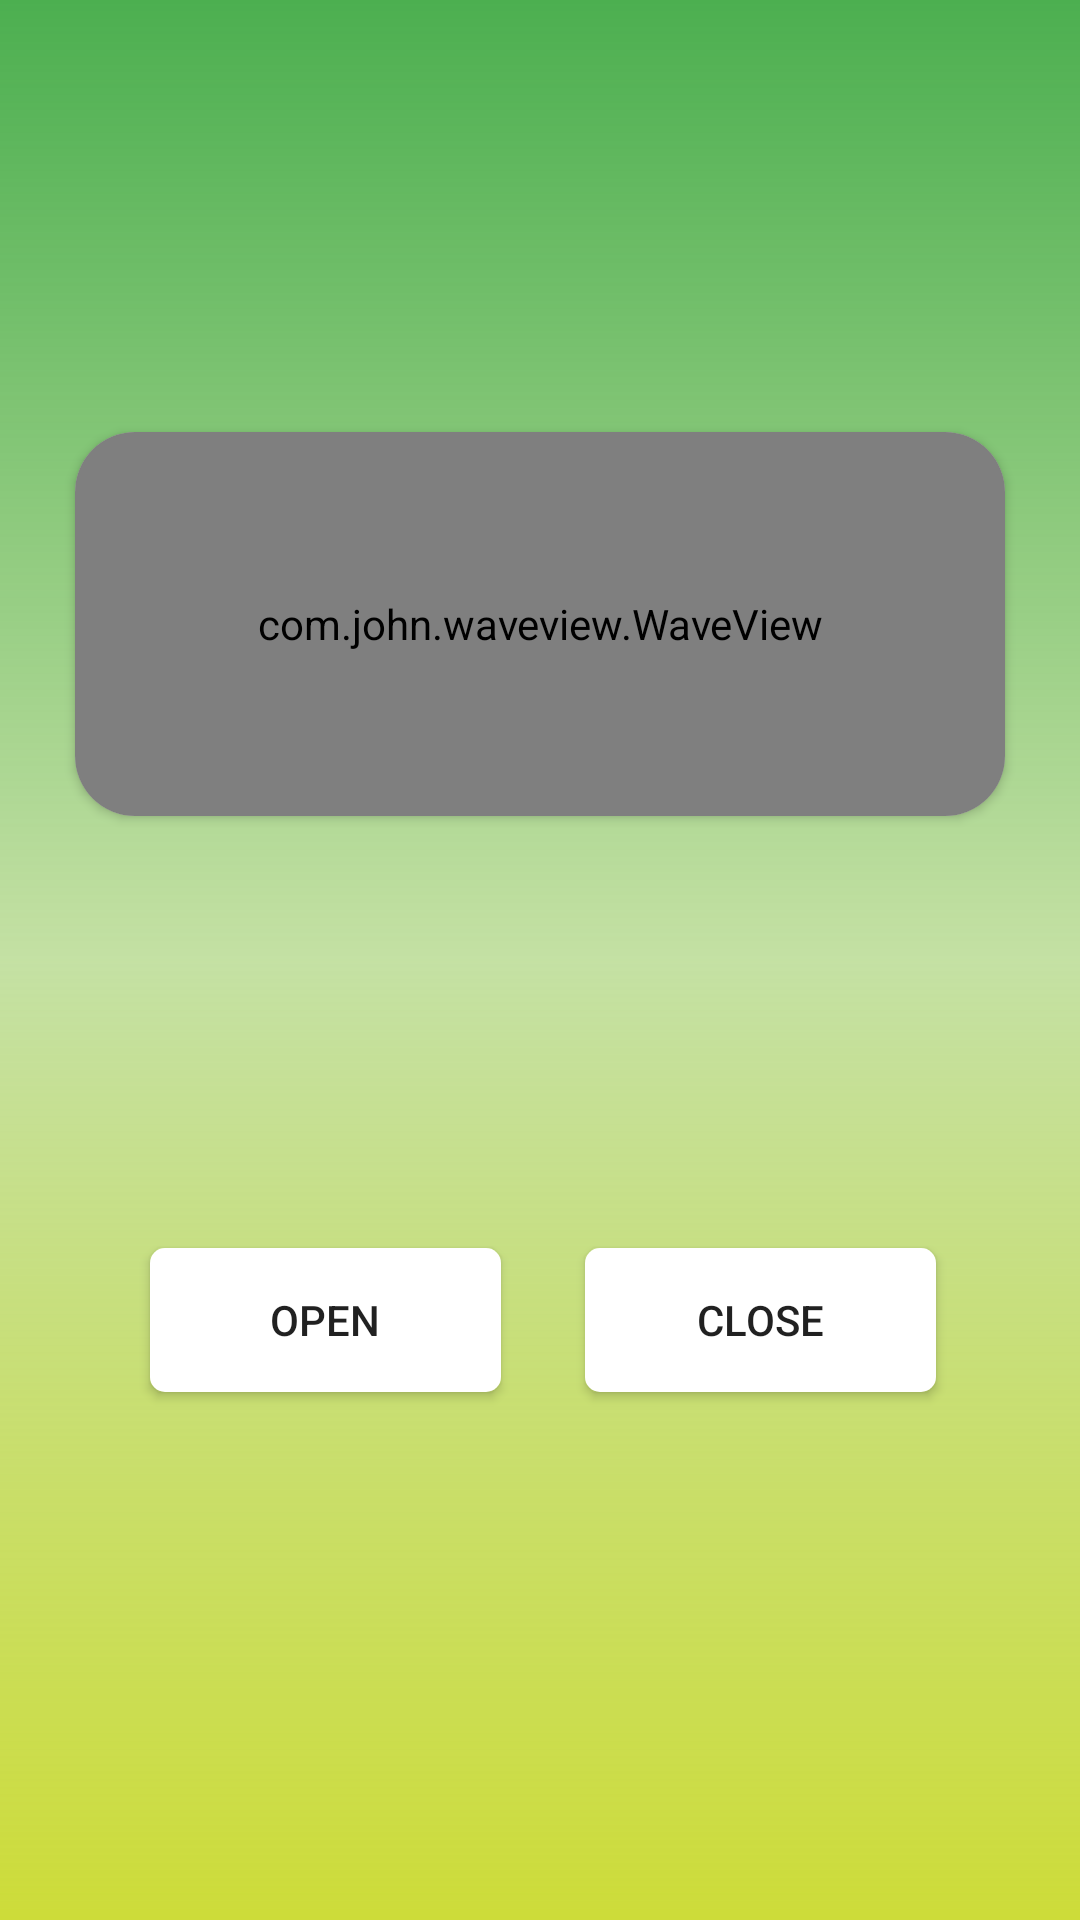

Here is an Android app screen rendered from its layout file. Give the layout XML and the strings, colors and styles it references.
<!-- AndroidManifest.xml: fallback theme Theme.MaterialComponents.DayNight.NoActionBar -->
<!-- res/layout/activity_humtity__control.xml -->
<?xml version="1.0" encoding="utf-8"?>
<android.support.constraint.ConstraintLayout xmlns:android="http://schemas.android.com/apk/res/android"
    xmlns:app="http://schemas.android.com/apk/res-auto"
    xmlns:wave="http://schemas.android.com/apk/res-auto"
    xmlns:tools="http://schemas.android.com/tools"
    android:layout_width="match_parent"
    android:layout_height="match_parent"
    android:background="@drawable/backgroundstyle"
    tools:context=".Humtity_Control">




<android.support.v7.widget.CardView
android:id="@+id/cardView2"
android:layout_width="match_parent"
android:layout_height="128dp"
android:layout_margin="25sp"
android:layout_weight="1"
android:backgroundTint="#A5FFFFFF"
app:cardCornerRadius="20dp"
wave:layout_constraintBottom_toTopOf="@+id/close"
wave:layout_constraintEnd_toEndOf="parent"
wave:layout_constraintTop_toTopOf="parent">


<RelativeLayout
    android:layout_width="match_parent"
    android:layout_height="match_parent"
    android:gravity="center">

    <com.john.waveview.WaveView
        android:id="@+id/wave_view"
        android:layout_width="match_parent"
        android:layout_height="match_parent"
        android:background="#4303A9F4"
        wave:above_wave_color="#03A9F4"
        wave:blow_wave_color="#03A9F4"
        wave:wave_hz="normal"
        wave:wave_length="middle" />

    <TextView
        android:id="@+id/water_degree"
        android:layout_width="match_parent"
        android:layout_height="match_parent"
        android:gravity="center"
        android:textColor="@android:color/white"
        android:textColorHint="@android:color/white"
        android:textSize="25sp" />


</RelativeLayout>

</android.support.v7.widget.CardView>

    <Button
        android:id="@+id/open"
        android:layout_width="117dp"
        android:layout_height="wrap_content"
        android:layout_marginStart="50dp"
        android:layout_marginLeft="50dp"
        android:layout_marginTop="266dp"
        android:layout_marginBottom="176dp"
        android:layout_weight="1"
        android:background="@drawable/btn_background"
        android:onClick="Action"
        android:text="@string/open"
        tools:ignore="OnClick"
        wave:layout_constraintBottom_toBottomOf="parent"
        wave:layout_constraintStart_toStartOf="parent"
        wave:layout_constraintTop_toBottomOf="@+id/linearLayout" />


    <Button
        android:id="@+id/close"
        android:layout_width="117dp"
        android:layout_height="wrap_content"

        android:layout_marginTop="266dp"
        android:layout_marginEnd="48dp"
        android:layout_marginRight="48dp"
        android:layout_marginBottom="176dp"
        android:background="@drawable/btn_background"
        android:text="@string/close"
        wave:layout_constraintBottom_toBottomOf="parent"
        wave:layout_constraintEnd_toEndOf="parent"
        wave:layout_constraintTop_toBottomOf="@+id/linearLayout" />





</android.support.constraint.ConstraintLayout>
<!-- resources referenced by this layout -->
<resources>
  <!-- drawable backgroundstyle (drawable) -->
  <?xml version="1.0" encoding="utf-8"?>
  <shape
      xmlns:android="http://schemas.android.com/apk/res/android"
      android:shape="rectangle">
      <gradient android:angle="270"
          android:startColor="#4CAF50"
          android:centerColor="#818BC34A"
          android:endColor="#CDDC39"
         />
  
  </shape>
  <!-- drawable btn_background (drawable) -->
  <?xml version="1.0" encoding="utf-8"?>
  <ripple xmlns:android="http://schemas.android.com/apk/res/android"
      android:color="#5DD3B4"
      xmlns:tools="http://schemas.android.com/tools"
      tools:targetApi="lollipop">
      <item>
          <shape
              android:shape="rectangle">
              <solid android:color="@android:color/white"/>
              <corners android:radius="5dp"/>
  
  
          </shape>
  
  
      </item>
  
  </ripple>
  <string name="close">Close</string>
  <string name="open">Open</string>
</resources>
